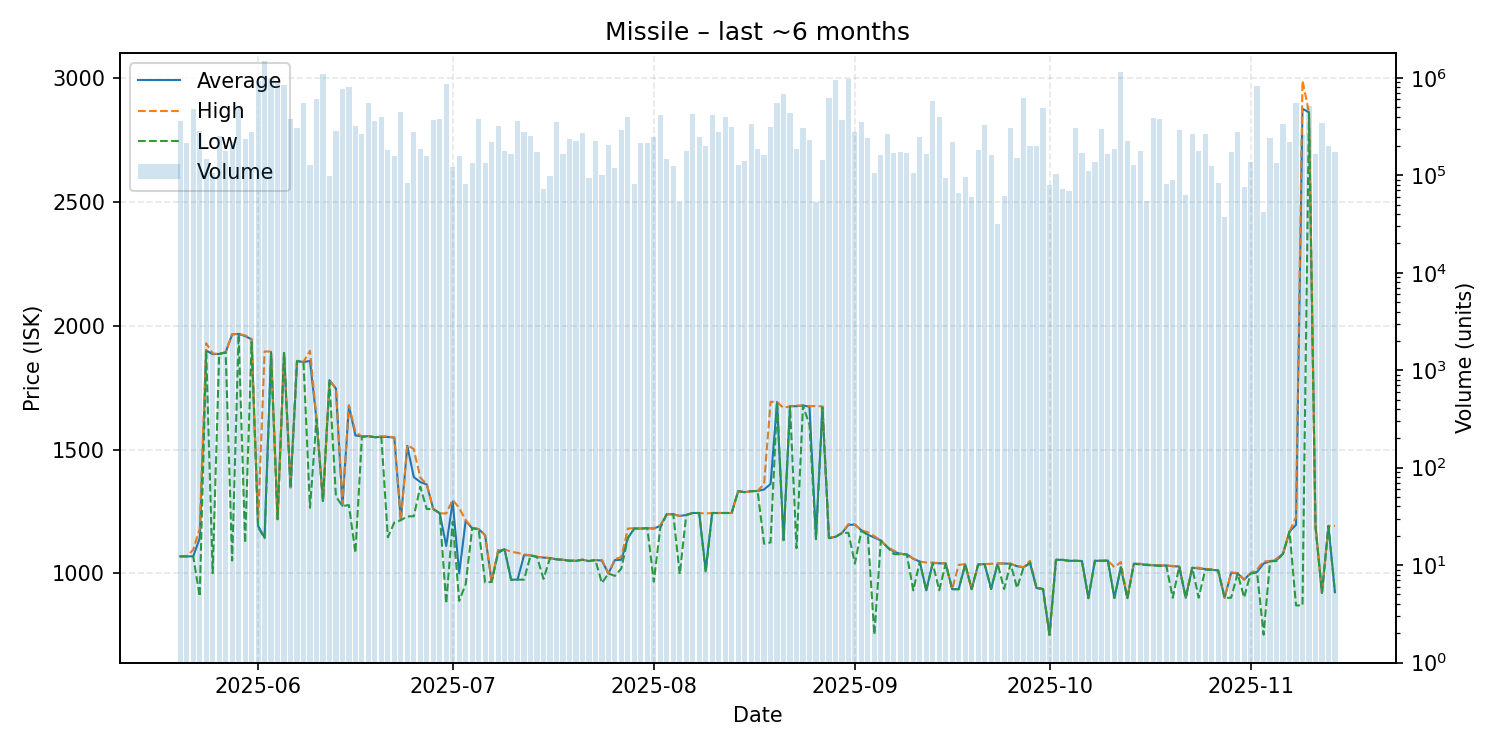

Source data for this figure (header and first rows):
date, average, highest, lowest, order_count, volume
2025-05-20, 1069, 1069, 1069, 39, 358387
2025-05-21, 1069, 1069, 1069, 26, 214880
2025-05-22, 1069, 1096, 1069, 57, 474470
2025-05-23, 1142, 1180, 907.0, 50, 286027
2025-05-24, 1900, 1929, 1895, 47, 147610
2025-05-25, 1885, 1888, 1001, 44, 106651
2025-05-26, 1886, 1886, 1886, 64, 253664
2025-05-27, 1893, 1893, 1892, 50, 178684
2025-05-28, 1965, 1966, 1052, 45, 218761
2025-05-29, 1967, 1967, 1967, 46, 504396
2025-05-30, 1958, 1961, 1123, 48, 236033
2025-05-31, 1945, 1946, 1933, 54, 279184
2025-06-01, 1191, 1208, 1186, 95, 936601
2025-06-02, 1145, 1896, 1142, 54, 1483769
2025-06-03, 1894, 1896, 1884, 63, 999405
2025-06-04, 1219, 1220, 1219, 94, 888612
2025-06-05, 1890, 1890, 1890, 62, 838575
2025-06-06, 1347, 1348, 1345, 65, 373902
2025-06-07, 1858, 1858, 1857, 50, 305719
2025-06-08, 1853, 1854, 1852, 59, 547127
2025-06-09, 1858, 1899, 1265, 36, 128348
2025-06-10, 1623, 1623, 1623, 44, 600789
2025-06-11, 1293, 1294, 1292, 42, 1105823
2025-06-12, 1780, 1780, 1771, 39, 97306
2025-06-13, 1746, 1748, 1311, 42, 287057
2025-06-14, 1273, 1281, 1272, 59, 772528
2025-06-15, 1677, 1679, 1276, 65, 802447
2025-06-16, 1557, 1571, 1083, 49, 318666
2025-06-17, 1553, 1553, 1551, 71, 267670
2025-06-18, 1554, 1554, 1554, 117, 547915
2025-06-19, 1550, 1550, 1550, 79, 358549
2025-06-20, 1551, 1554, 1550, 49, 394202
2025-06-21, 1551, 1553, 1146, 49, 179762
2025-06-22, 1548, 1549, 1206, 46, 156080
2025-06-23, 1215, 1215, 1215, 56, 449099
2025-06-24, 1515, 1518, 1230, 59, 83715
2025-06-25, 1389, 1502, 1231, 54, 280508
2025-06-26, 1369, 1387, 1350, 50, 187528
2025-06-27, 1359, 1360, 1260, 45, 157563
2025-06-28, 1260, 1260, 1260, 46, 367434
2025-06-29, 1243, 1243, 1243, 44, 375940
2025-06-30, 1111, 1242, 877.9, 56, 855820
2025-07-01, 1290, 1297, 1209, 37, 120451
2025-07-02, 1000, 1264, 889.3, 35, 156858
2025-07-03, 1213, 1215, 956.8, 42, 82079
2025-07-04, 1182, 1185, 1182, 30, 132778
2025-07-05, 1179, 1179, 1179, 52, 381818
2025-07-06, 1154, 1154, 963.2, 38, 133557
2025-07-07, 966.0, 966.0, 966.0, 45, 220670
2025-07-08, 1090, 1094, 1083, 44, 322830
2025-07-09, 1097, 1097, 1097, 33, 179208
2025-07-10, 975.0, 1088, 973.3, 35, 165962
2025-07-11, 975.1, 1083, 975.0, 49, 363240
2025-07-12, 1074, 1077, 975.1, 60, 276060
2025-07-13, 1073, 1073, 1073, 47, 253341
2025-07-14, 1067, 1067, 1066, 33, 173396
2025-07-15, 1064, 1065, 978.0, 22, 72429
2025-07-16, 1062, 1062, 1062, 17, 97329
2025-07-17, 1057, 1057, 1057, 42, 348412
2025-07-18, 1055, 1055, 1055, 22, 166011
... 119 more rows
